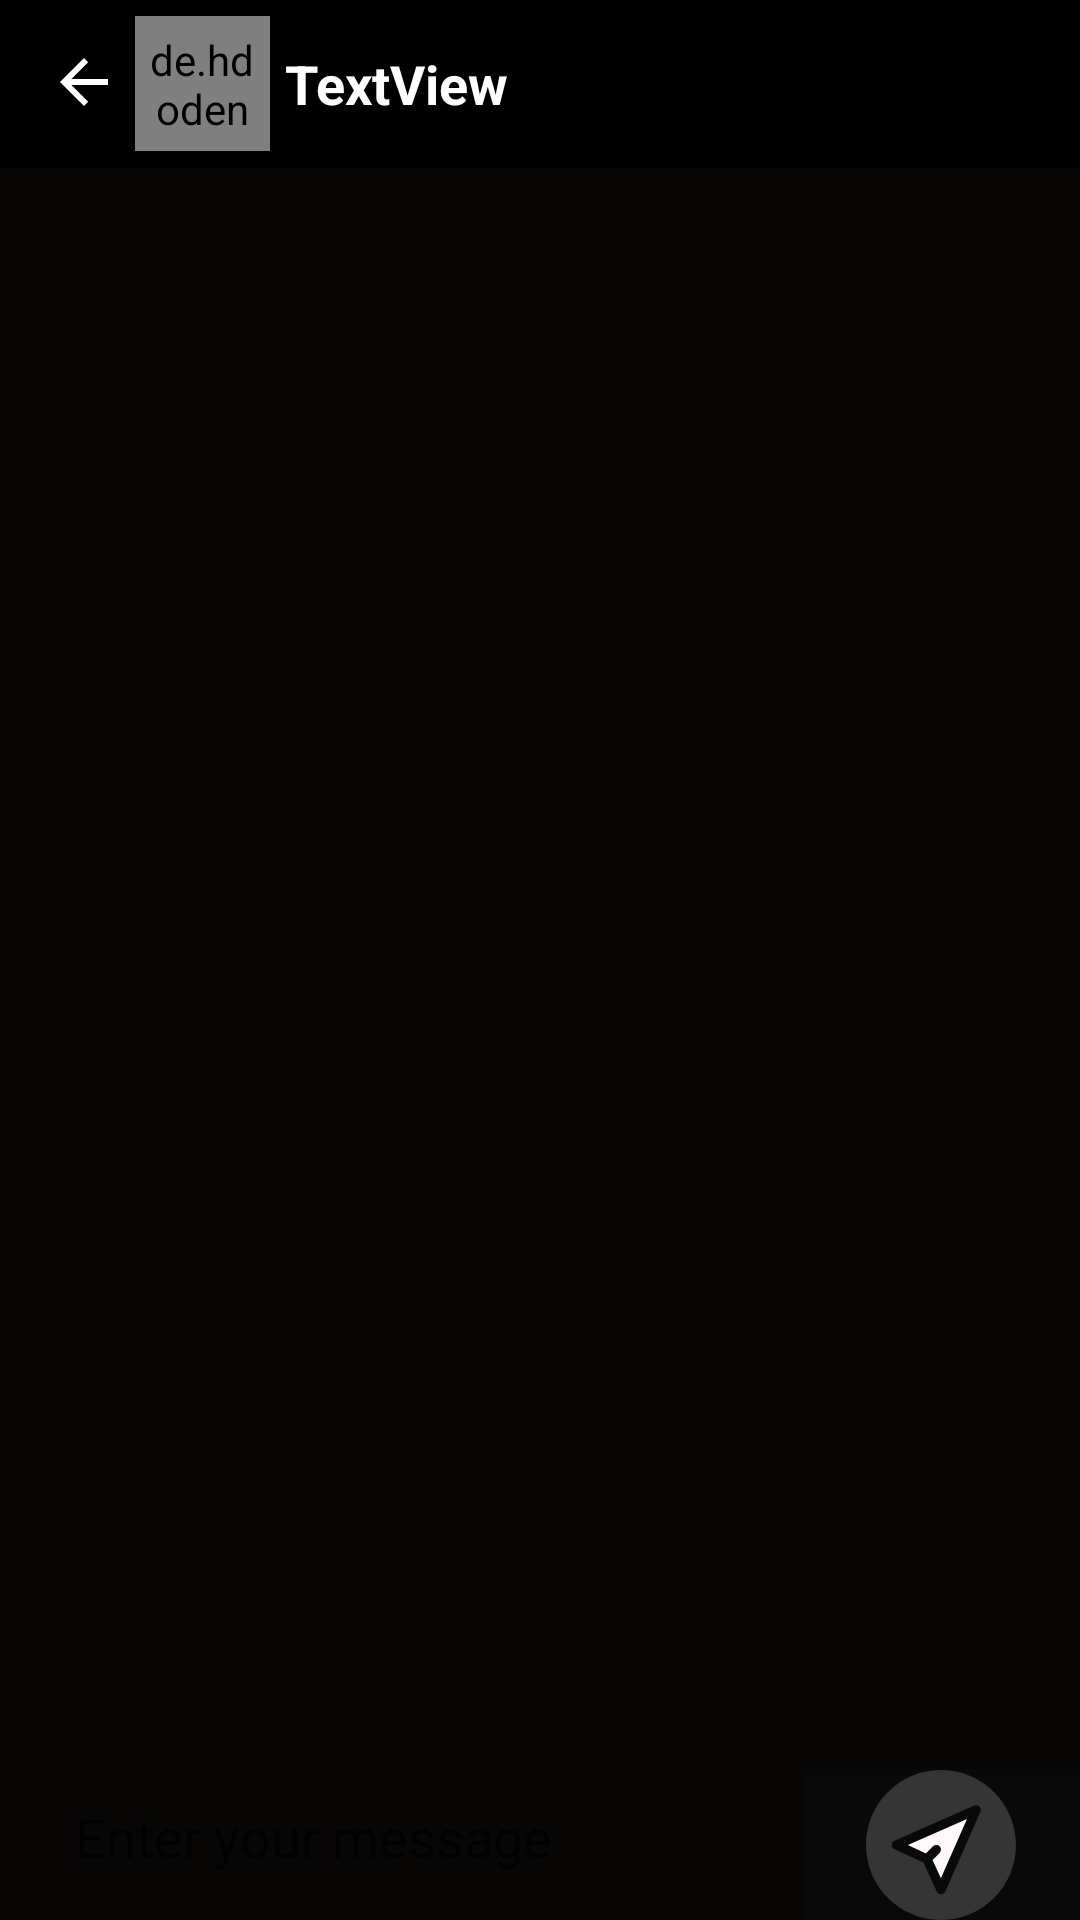

Produce the Android XML layout that renders to this screen, including the resource entries it uses.
<!-- AndroidManifest.xml: application theme Theme.Sociania_Messenger -->
<!-- res/layout/activity_group_chat.xml -->
<?xml version="1.0" encoding="utf-8"?>
<RelativeLayout xmlns:android="http://schemas.android.com/apk/res/android"
    xmlns:app="http://schemas.android.com/apk/res-auto"
    xmlns:tools="http://schemas.android.com/tools"
    android:layout_width="match_parent"
    android:layout_height="match_parent"
    android:background="#090606"
    tools:context=".GroupChatActivity">


    <androidx.appcompat.widget.Toolbar
        android:id="@+id/toolbar"
        android:layout_width="match_parent"
        android:layout_height="wrap_content"
        android:background="?attr/colorPrimary"
        android:minHeight="?attr/actionBarSize"
        android:theme="?attr/actionBarTheme">

        <androidx.constraintlayout.widget.ConstraintLayout
            android:layout_width="match_parent"
            android:layout_height="match_parent">

            <ImageView
                android:id="@+id/imageView2"
                android:layout_width="wrap_content"
                android:layout_height="wrap_content"
                android:src="@drawable/abc_vector_test"
                app:layout_constraintBottom_toBottomOf="parent"
                app:layout_constraintStart_toStartOf="parent"
                app:layout_constraintTop_toTopOf="parent"
                app:layout_constraintVertical_bias="0.476" />

            <de.hdodenhof.circleimageview.CircleImageView
                android:id="@+id/profile_image"
                android:layout_width="45dp"
                android:layout_height="45dp"
                android:layout_marginStart="5dp"
                android:layout_marginLeft="5dp"
                android:padding="5dp"
                android:src="@drawable/ic_user"
                app:civ_border_color="#FF000000"
                app:civ_border_width="2dp"
                app:layout_constraintBottom_toBottomOf="parent"
                app:layout_constraintStart_toEndOf="@+id/imageView2"
                app:layout_constraintTop_toTopOf="parent" />

            <TextView
                android:id="@+id/userName"
                android:layout_width="wrap_content"
                android:layout_height="wrap_content"
                android:layout_marginStart="5dp"
                android:layout_marginLeft="5dp"
                android:text="TextView"
                android:textColor="#FFFFFF"
                android:textSize="18sp"
                android:textStyle="bold"
                app:layout_constraintBottom_toBottomOf="parent"
                app:layout_constraintStart_toEndOf="@+id/profile_image"
                app:layout_constraintTop_toTopOf="parent" />

            <ImageView
                android:id="@+id/imageView3"
                android:layout_width="0dp"
                android:layout_height="19dp"
                android:layout_marginStart="192dp"
                android:layout_marginLeft="192dp"
                android:src="@drawable/ic_menu"
                app:layout_constraintBottom_toBottomOf="parent"
                app:layout_constraintStart_toEndOf="@+id/userName"
                app:layout_constraintTop_toTopOf="parent"
                app:layout_constraintVertical_bias="0.523"
                app:tint="#FFFFFF" />
        </androidx.constraintlayout.widget.ConstraintLayout>

    </androidx.appcompat.widget.Toolbar>

    <androidx.recyclerview.widget.RecyclerView
        android:id="@+id/chatsRecycler"
        android:layout_width="match_parent"
        android:layout_height="match_parent"
        android:layout_below="@id/toolbar">

    </androidx.recyclerview.widget.RecyclerView>

    <LinearLayout
        android:layout_width="match_parent"
        android:layout_height="wrap_content"
        android:layout_alignParentBottom="true"
        android:orientation="horizontal">

        <EditText
            android:id="@+id/etMessage"
            android:layout_width="wrap_content"
            android:layout_height="wrap_content"
            android:layout_marginStart="15dp"
            android:layout_marginLeft="15dp"
            android:layout_weight="1"
            android:background="@drawable/message_box"
            android:ems="10"
            android:hint="Enter your message"
            android:inputType="textPersonName"
            android:padding="10dp" />

        <ImageView
            android:id="@+id/send"
            android:layout_width="50dp"
            android:layout_height="50dp"
            android:layout_weight="1"
            android:background="#090909"
            app:srcCompat="@drawable/ic_send"
            tools:ignore="VectorDrawableCompat" />

    </LinearLayout>


</RelativeLayout>
<!-- resources referenced by this layout -->
<resources>
  <!-- drawable ic_send (drawable) -->
  <vector android:height="24dp" android:viewportHeight="512"
      android:viewportWidth="512" android:width="24dp" xmlns:android="http://schemas.android.com/apk/res/android">
      <path android:fillColor="#FFF9F9" android:pathData="m204.575,284.797 l24.111,-24.111c6.249,-6.249 16.379,-6.249 22.628,0 6.248,6.248 6.248,16.379 0,22.627l-24.111,24.111 28.468,61.681 89.035,-201.812 -201.813,89.035z"/>
      <path android:fillColor="#353535" android:pathData="m256,0c-141.385,0 -256,114.615 -256,256s114.615,256 256,256 256,-114.615 256,-256 -114.615,-256 -256,-256zM390.639,142.458 L270.639,414.458c-5.546,12.572 -23.4,12.74 -29.166,0.247l-45.53,-98.648 -98.648,-45.53c-12.476,-5.758 -12.343,-23.612 0.247,-29.166l272,-120c13.335,-5.884 26.98,7.763 21.097,21.097z"/>
  </vector>
  <style name="Theme.Sociania_Messenger" parent="Theme.MaterialComponents.DayNight.DarkActionBar">
          
          <item name="colorPrimary">@color/black</item>
          <item name="colorPrimaryVariant">@color/light_black</item>
          <item name="colorOnPrimary">@color/white</item>
          
          <item name="colorSecondary">@color/teal_200</item>
          <item name="colorSecondaryVariant">@color/teal_700</item>
          <item name="colorOnSecondary">#808080</item>
          
          <item name="android:statusBarColor" tools:targetApi="l">?attr/colorPrimaryVariant</item>
          
      </style>
  <color name="black">#000000</color>
  <color name="light_black">#151515</color>
  <color name="white">#FFFFFFFF</color>
  <color name="teal_200">#FF03DAC5</color>
  <color name="teal_700">#FF018786</color>
</resources>
